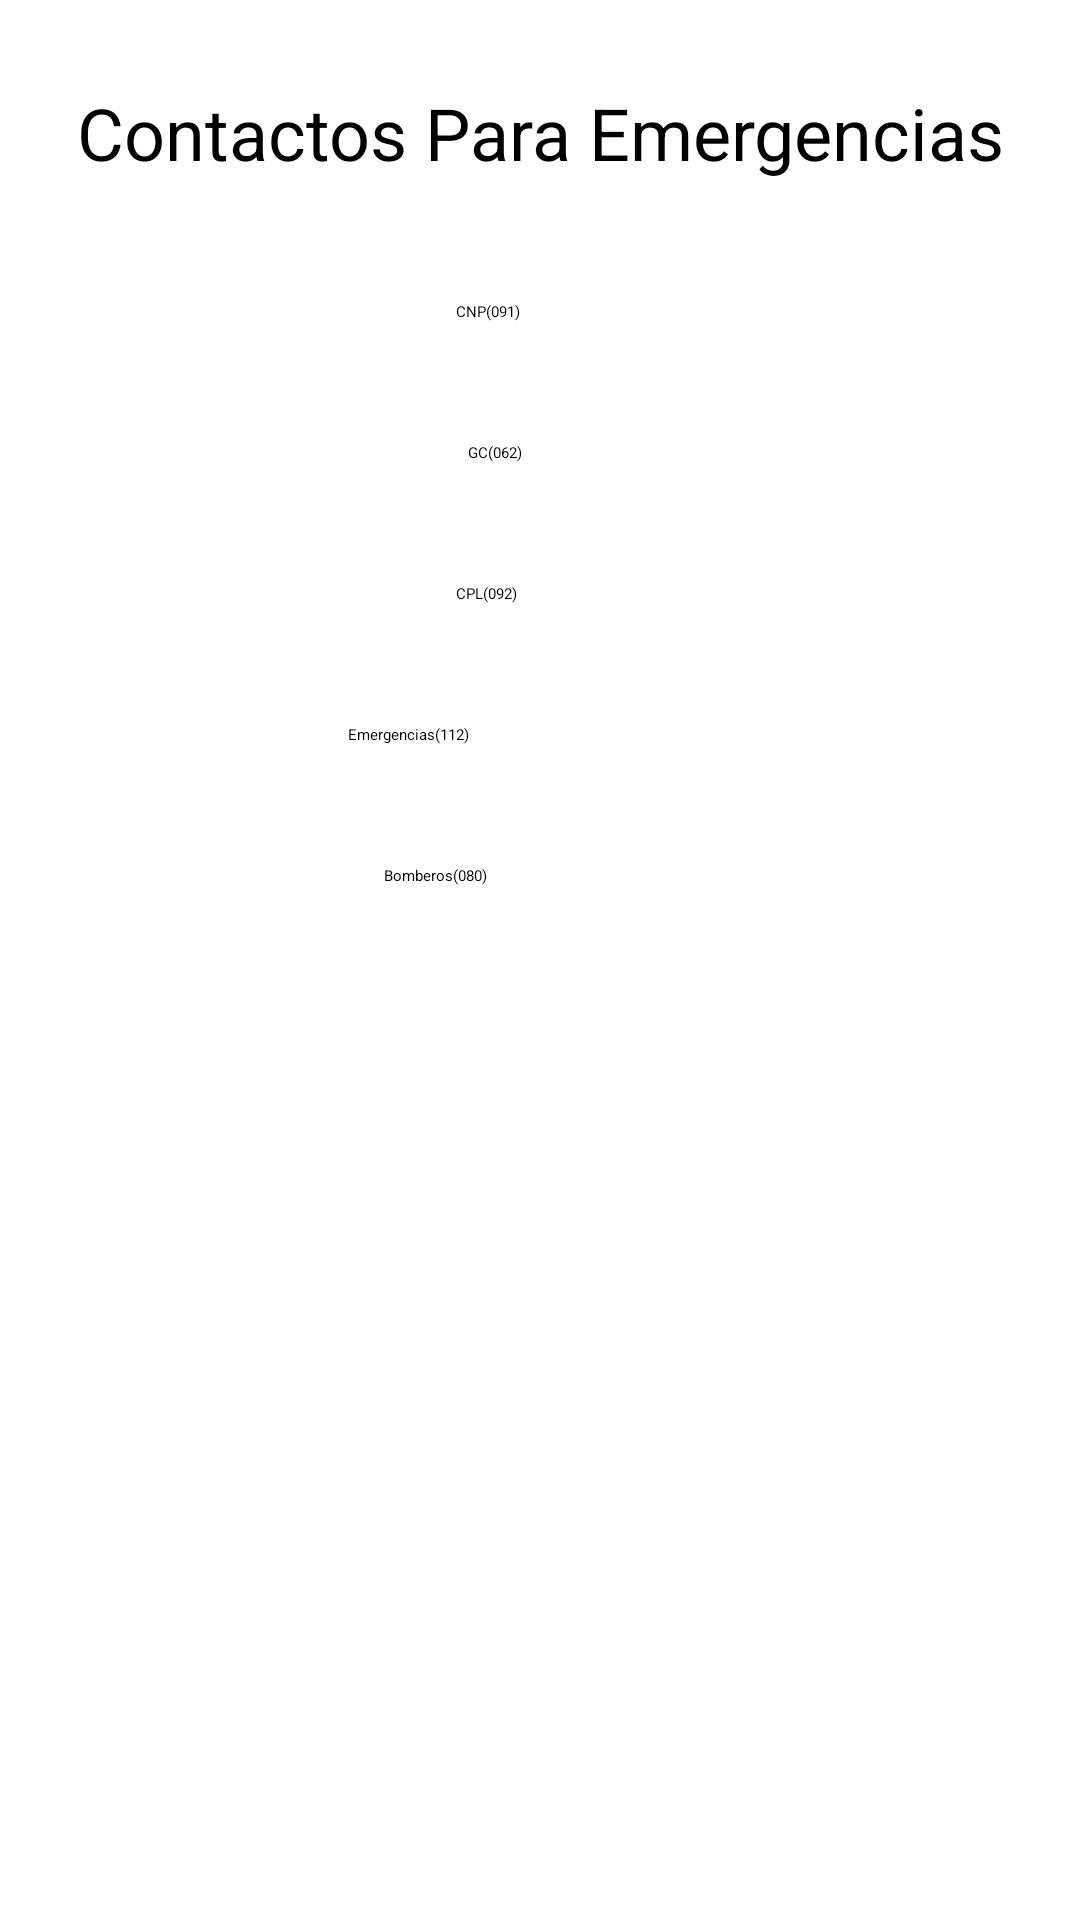

Here is an Android app screen rendered from its layout file. Give the layout XML and the strings, colors and styles it references.
<!-- AndroidManifest.xml: application theme Theme.PIAnimals -->
<!-- res/layout/fragment_contacto.xml -->
<?xml version="1.0" encoding="utf-8"?>
<androidx.constraintlayout.widget.ConstraintLayout xmlns:android="http://schemas.android.com/apk/res/android"
    xmlns:app="http://schemas.android.com/apk/res-auto"
    xmlns:tools="http://schemas.android.com/tools"
    android:layout_width="match_parent"
    android:layout_height="match_parent"
    tools:context=".ui.contacto.ContactoFragment">

    <TextView
        android:id="@+id/txtTituloContac"
        android:layout_width="wrap_content"
        android:layout_height="wrap_content"
        android:layout_marginTop="28dp"
        android:text="@string/txtContactos"
        android:textSize="24sp"
        app:layout_constraintEnd_toEndOf="parent"
        app:layout_constraintStart_toStartOf="parent"
        app:layout_constraintTop_toTopOf="parent" />

    <Button
        android:id="@+id/btnCnp"
        android:layout_width="wrap_content"
        android:layout_height="wrap_content"
        android:layout_marginStart="152dp"
        android:layout_marginTop="40dp"
        android:text="@string/btnNacional"
        app:layout_constraintStart_toStartOf="parent"
        app:layout_constraintTop_toBottomOf="@+id/txtTituloContac" />

    <Button
        android:id="@+id/btnGc"
        android:layout_width="wrap_content"
        android:layout_height="wrap_content"
        android:layout_marginStart="156dp"
        android:layout_marginTop="40dp"
        android:text="@string/btnGc"
        app:layout_constraintStart_toStartOf="parent"
        app:layout_constraintTop_toBottomOf="@+id/btnCnp" />

    <Button
        android:id="@+id/btnClp"
        android:layout_width="wrap_content"
        android:layout_height="wrap_content"
        android:layout_marginStart="152dp"
        android:layout_marginTop="40dp"
        android:text="@string/btnLocal"
        app:layout_constraintStart_toStartOf="parent"
        app:layout_constraintTop_toBottomOf="@+id/btnGc" />

    <Button
        android:id="@+id/btnEmer"
        android:layout_width="wrap_content"
        android:layout_height="wrap_content"
        android:layout_marginStart="116dp"
        android:layout_marginTop="40dp"
        android:text="@string/btnEmerg"
        app:layout_constraintStart_toStartOf="parent"
        app:layout_constraintTop_toBottomOf="@+id/btnClp" />

    <Button
        android:id="@+id/btnBomb"
        android:layout_width="wrap_content"
        android:layout_height="wrap_content"
        android:layout_marginStart="128dp"
        android:layout_marginTop="40dp"
        android:text="@string/btnBomb"
        app:layout_constraintStart_toStartOf="parent"
        app:layout_constraintTop_toBottomOf="@+id/btnEmer" />
</androidx.constraintlayout.widget.ConstraintLayout>
<!-- resources referenced by this layout -->
<resources>
  <string name="btnBomb" translatable="false">Bomberos(080)</string>
  <string name="btnEmerg" translatable="false">Emergencias(112)</string>
  <string name="btnGc" translatable="false">GC(062)</string>
  <string name="btnLocal" translatable="false">CPL(092)</string>
  <string name="btnNacional" translatable="false">CNP(091)</string>
  <string name="txtContactos">Contactos Para Emergencias</string>
  
      //Menú
  <style name="Theme.PIAnimals" parent="Theme.MaterialComponents.DayNight.DarkActionBar">
          
          <item name="colorPrimary">@color/design_default_color_error</item>
          <item name="colorPrimaryVariant">@color/bar_red</item>
          <item name="colorOnPrimary">@color/white</item>
          
          <item name="colorSecondary">@color/design_default_color_error</item>
          <item name="colorSecondaryVariant">@color/teal_700</item>
          <item name="colorOnSecondary">@color/black</item>
          
          <item name="android:statusBarColor" tools:targetApi="l">?attr/colorPrimaryVariant</item>
          
      </style>
  <color name="bar_red">#8B9E0606</color>
  <color name="white">#FFFFFFFF</color>
  <color name="teal_700">#FF018786</color>
  <color name="black">#FF000000</color>
</resources>
